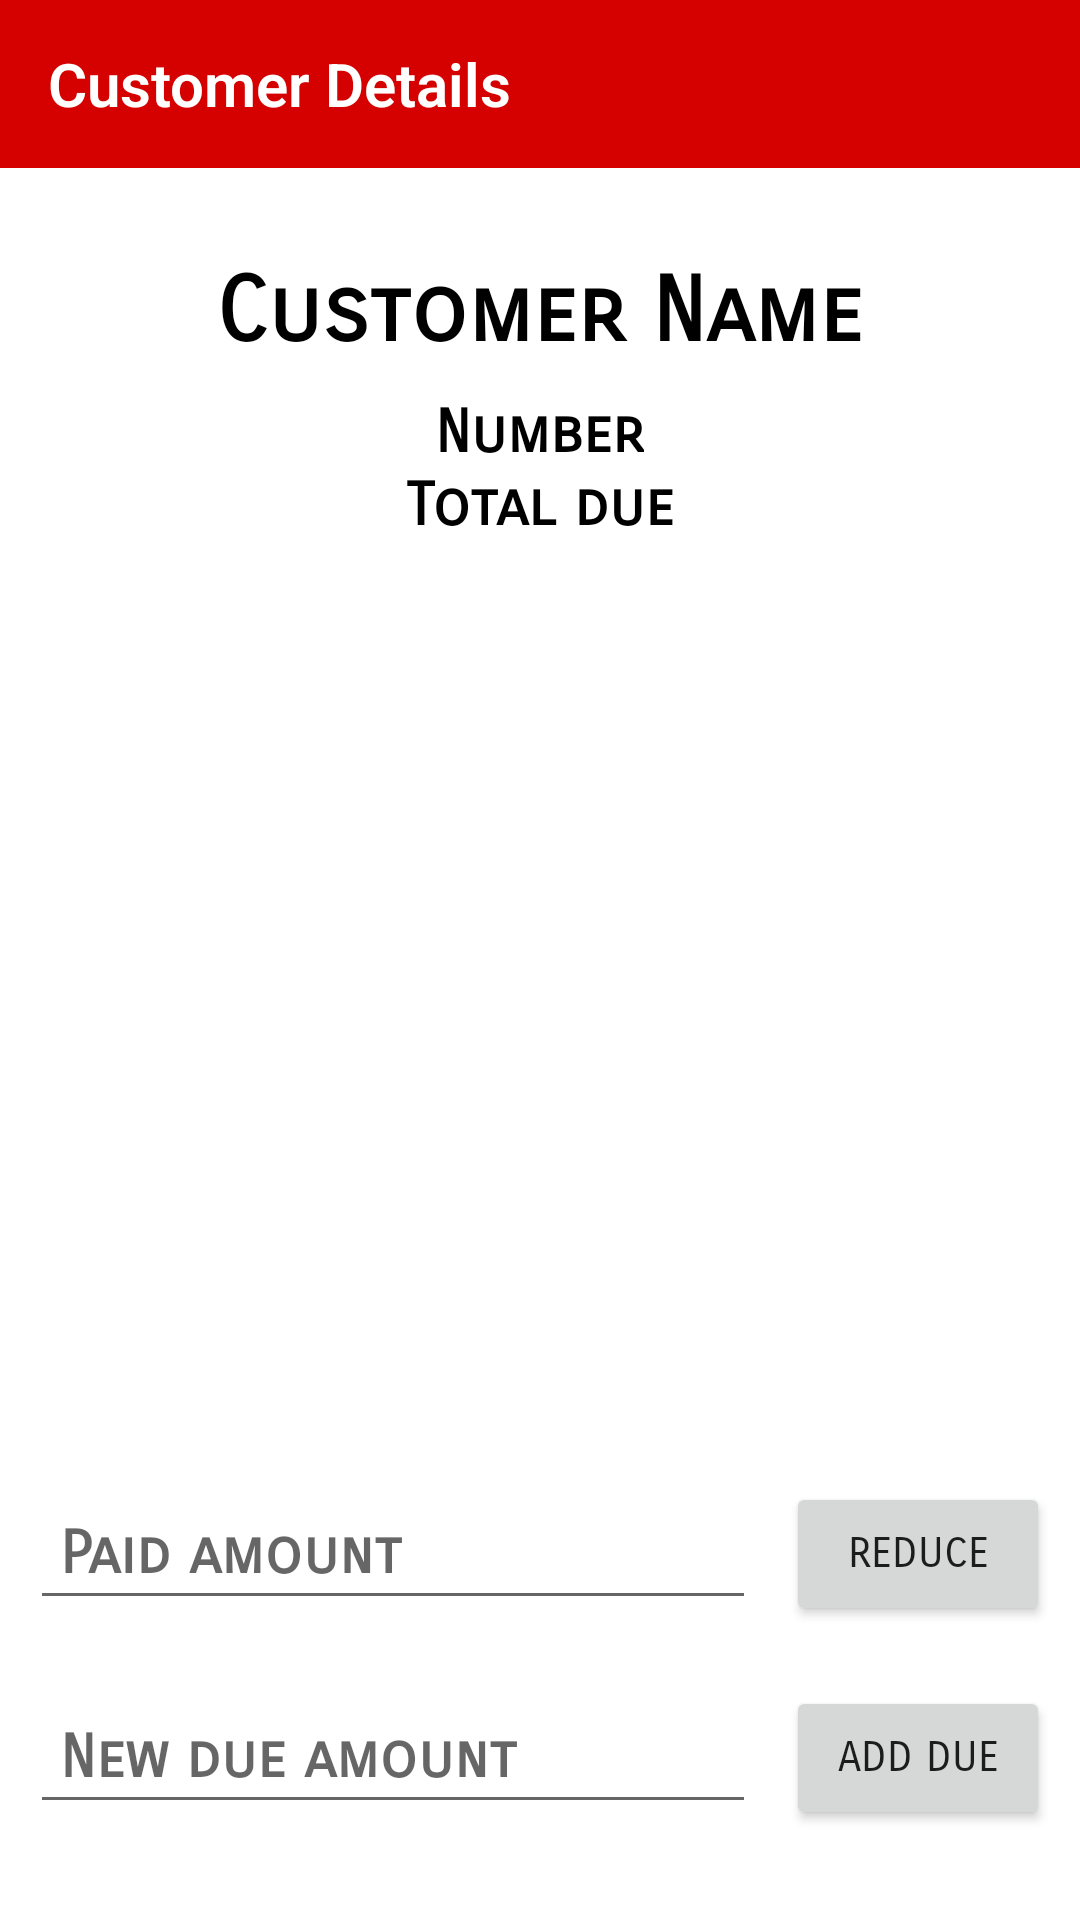

Android layout source for this screen:
<!-- AndroidManifest.xml: application theme Theme.EasyShop -->
<!-- res/layout/activity_customer_details.xml -->
<?xml version="1.0" encoding="utf-8"?>
<LinearLayout xmlns:android="http://schemas.android.com/apk/res/android"
    xmlns:app="http://schemas.android.com/apk/res-auto"
    xmlns:tools="http://schemas.android.com/tools"
    android:layout_width="match_parent"
    android:layout_height="match_parent"
    android:orientation="vertical"
    android:background="@drawable/screenbg"
    tools:context=".activity.CustomerDetailsActivity">

    <androidx.appcompat.widget.Toolbar
        android:id="@+id/toolbar_customers"
        android:layout_width="match_parent"
        android:layout_height="wrap_content"
        android:background="@color/toolbar_color">

        <TextView
            android:layout_width="match_parent"
            android:layout_height="wrap_content"
            android:fontFamily="sans-serif-light"
            android:text="Customer Details"
            android:textColor="@color/white"
            android:textSize="20sp"
            android:textStyle="bold" />
    </androidx.appcompat.widget.Toolbar>

    <TextView
        android:id="@+id/name_customer_details_activity_TVID"
        android:layout_width="wrap_content"
        android:layout_height="wrap_content"
        android:text="Customer Name"
        android:textSize="30sp"
        android:textStyle="bold"
        android:textColor="@color/black"
        android:fontFamily="sans-serif-smallcaps"
        android:layout_gravity="center"
        android:padding="10dp"
        android:layout_marginTop="20dp"/>

    <TextView
        android:id="@+id/address_customer_details_activity_TVID"
        android:layout_width="wrap_content"
        android:layout_height="wrap_content"
        android:text="Number"
        android:textSize="20sp"
        android:textStyle="bold"
        android:textColor="@color/black"
        android:fontFamily="sans-serif-smallcaps"
        android:layout_gravity="center"/>

    <TextView
        android:id="@+id/due_customer_details_activity_TVID"
        android:layout_width="wrap_content"
        android:layout_height="wrap_content"
        android:text="Total due"
        android:textSize="20sp"
        android:textStyle="bold"
        android:textColor="@color/black"
        android:fontFamily="sans-serif-smallcaps"
        android:layout_gravity="center"
        android:layout_marginBottom="20dp"/>


    <androidx.recyclerview.widget.RecyclerView
        android:id="@+id/customer_pay_history_recyclerview_id"
        android:layout_width="match_parent"
        android:layout_height="0dp"
        android:layout_weight="1"
        android:padding="10dp"/>

    <LinearLayout
        android:layout_width="match_parent"
        android:layout_height="wrap_content"
        android:padding="10dp"
        android:orientation="vertical">
        <LinearLayout
            android:layout_width="match_parent"
            android:layout_height="wrap_content"
            android:layout_marginBottom="20dp"
            android:orientation="horizontal">

            <EditText
                android:id="@+id/paid_amount_customer_details_activity_ETID"
                android:layout_width="0dp"
                android:layout_marginRight="10dp"
                android:layout_height="wrap_content"
                android:hint="Paid amount"
                android:padding="10dp"
                android:textSize="20sp"
                android:inputType="numberDecimal"
                android:textStyle="bold"
                android:textColor="@color/black"
                android:fontFamily="sans-serif-smallcaps"
                android:layout_gravity="center"
                android:layout_weight="1"/>

            <Button
                android:id="@+id/reduce_due_customer_details_activity_BTID"
                android:layout_width="wrap_content"
                android:layout_height="wrap_content"
                android:fontFamily="sans-serif-smallcaps"
                android:text="Reduce"/>

        </LinearLayout>

        <LinearLayout
            android:layout_width="match_parent"
            android:layout_height="wrap_content"
            android:layout_marginBottom="20dp"
            android:orientation="horizontal">

            <EditText
                android:id="@+id/new_due_customer_details_activity_ETID"
                android:layout_width="0dp"
                android:layout_height="wrap_content"
                android:hint="New due amount"
                android:padding="10dp"
                android:textSize="20sp"
                android:inputType="numberDecimal"
                android:textStyle="bold"
                android:layout_weight="1"
                android:textColor="@color/black"
                android:fontFamily="sans-serif-smallcaps"
                android:layout_gravity="center"
                android:layout_marginRight="10dp"/>

            <Button
                android:id="@+id/add_due_customer_details_activity_BTID"
                android:layout_width="wrap_content"
                android:layout_height="wrap_content"
                android:fontFamily="sans-serif-smallcaps"
                android:text="Add due"/>

        </LinearLayout>
    </LinearLayout>

</LinearLayout>
<!-- resources referenced by this layout -->
<resources>
  <color name="black">#FF000000</color>
  <color name="toolbar_color">#D50000</color>
  <color name="white">#FFFFFFFF</color>
  <style name="Theme.EasyShop" parent="Theme.MaterialComponents.DayNight.NoActionBar">
          
          <item name="colorPrimary">@color/colorDarkRed</item>
          <item name="colorPrimaryVariant">@color/red_color</item>
          <item name="colorOnPrimary">@color/white</item>
          
          <item name="colorSecondary">@color/teal_200</item>
          <item name="colorSecondaryVariant">@color/teal_700</item>
          <item name="colorOnSecondary">@color/black</item>
          
          <item name="android:statusBarColor" tools:targetApi="l">?attr/colorPrimaryVariant</item>
          
      </style>
  <color name="colorDarkRed">#86110e</color>
  <color name="red_color">#D50000</color>
  <color name="teal_200">#FF03DAC5</color>
  <color name="teal_700">#FF018786</color>
</resources>
